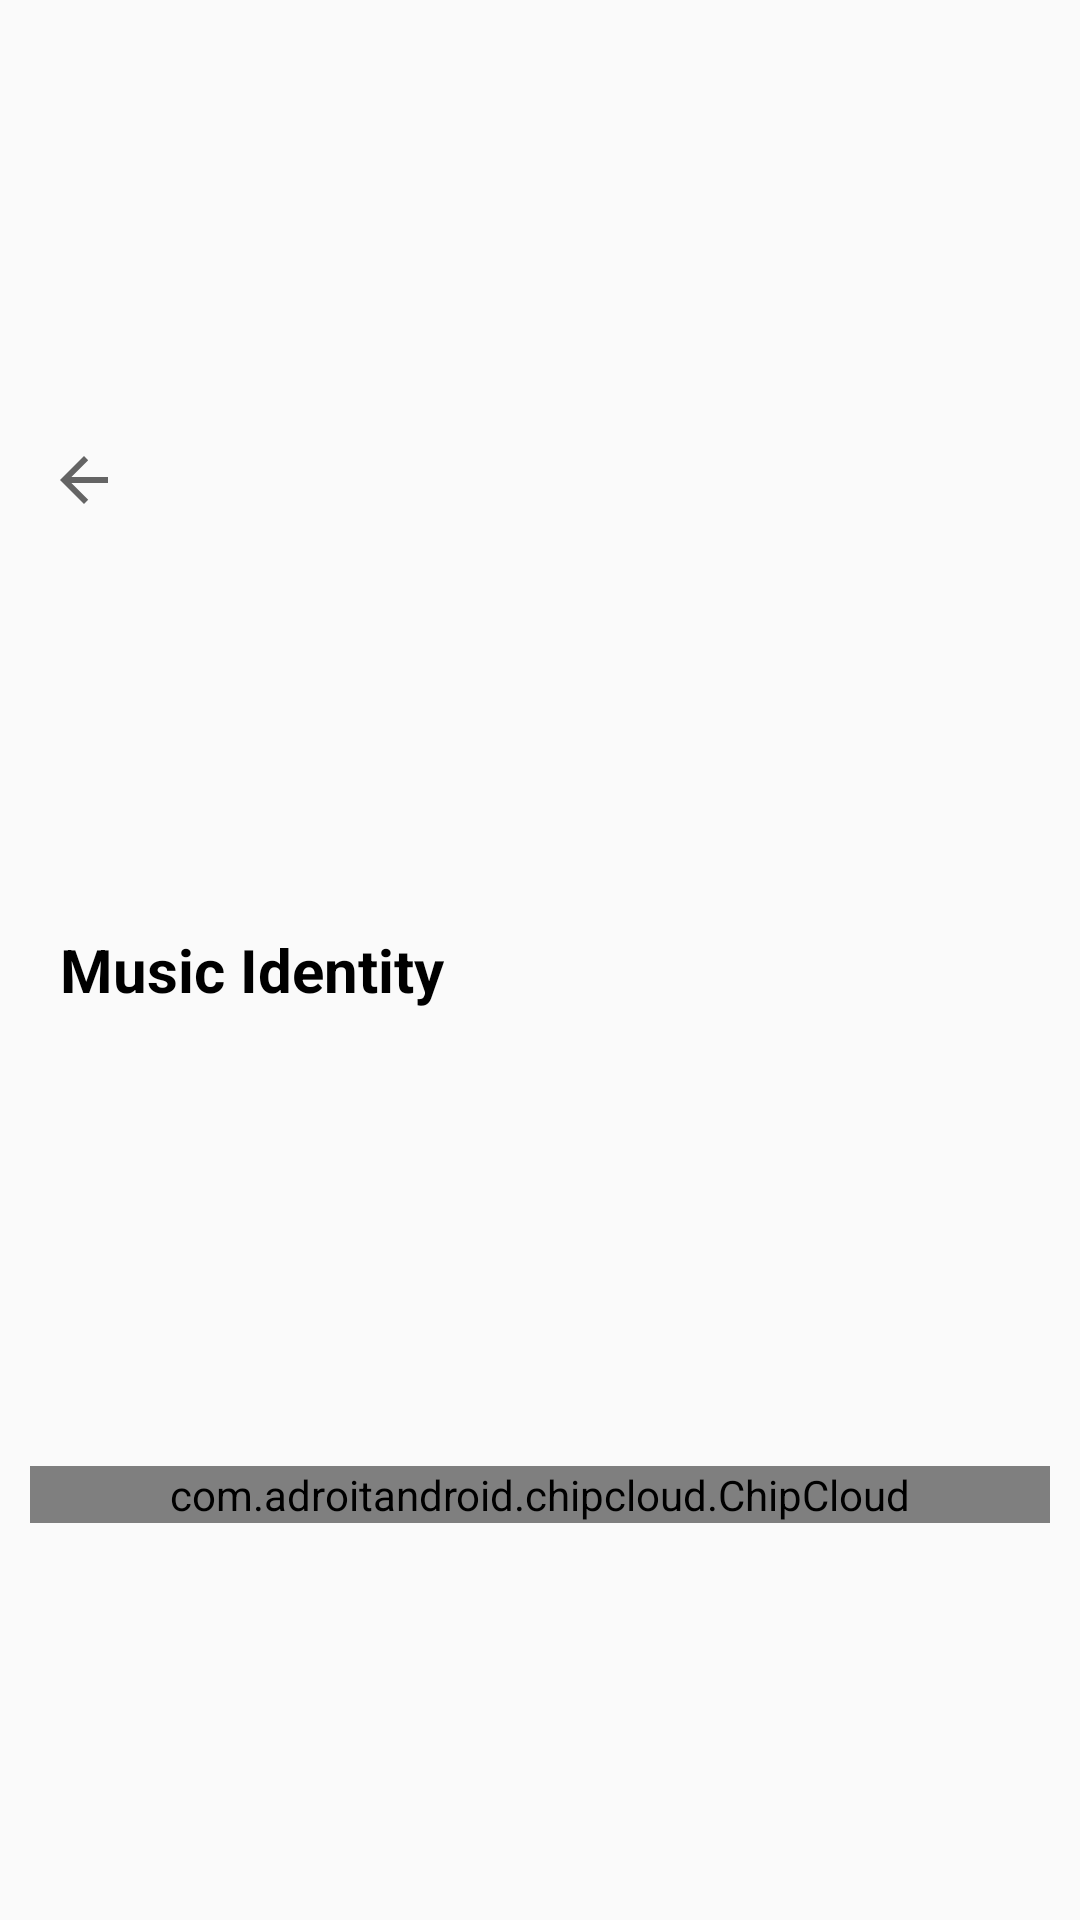

Layout XML and referenced resources for this Android screen:
<!-- AndroidManifest.xml: application theme AppTheme -->
<!-- res/layout/activity_info_chips.xml -->
<?xml version="1.0" encoding="utf-8"?>
<android.support.v4.widget.NestedScrollView android:layout_width="match_parent"
    android:layout_height="match_parent"
    android:fillViewport="true"
    xmlns:android="http://schemas.android.com/apk/res/android">

    <android.support.constraint.ConstraintLayout xmlns:android="http://schemas.android.com/apk/res/android"
        xmlns:app="http://schemas.android.com/apk/res-auto"
        xmlns:tools="http://schemas.android.com/tools"
        android:layout_width="match_parent"
        android:layout_height="match_parent"
        tools:context=".MyInfoChipsActivity">

        <android.support.v7.widget.Toolbar
            android:id="@+id/toolbar"
            android:layout_width="match_parent"
            android:layout_height="35dp"
            android:layout_marginTop="10dp"
            app:layout_constraintBottom_toTopOf="@+id/chipsTitle"
            app:layout_constraintEnd_toEndOf="parent"
            app:layout_constraintStart_toStartOf="parent"
            app:layout_constraintTop_toTopOf="parent"
            app:navigationIcon="?attr/homeAsUpIndicator" />

        <TextView
            android:id="@+id/chipsTitle"
            android:layout_width="wrap_content"
            android:layout_height="wrap_content"
            android:layout_marginLeft="20dp"
            android:text="Music Identity"
            android:textColor="@color/black"
            android:textSize="20dp"
            android:textStyle="bold"
            app:layout_constraintBottom_toTopOf="@+id/chip_cloud"
            app:layout_constraintEnd_toEndOf="parent"
            app:layout_constraintHorizontal_bias="0.0"
            app:layout_constraintStart_toStartOf="parent"
            app:layout_constraintTop_toBottomOf="@+id/toolbar"
            app:layout_constraintVertical_chainStyle="spread_inside" />

        <com.adroitandroid.chipcloud.ChipCloud xmlns:chipcloud="http://schemas.android.com/apk/res-auto"
            android:id="@+id/chip_cloud"
            android:layout_width="match_parent"
            android:layout_height="wrap_content"
            android:layout_marginLeft="10dp"
            android:layout_marginTop="20dp"
            android:layout_marginRight="10dp"
            android:isScrollContainer="true"
            android:scrollbars="vertical"
            chipcloud:allCaps="true"
            chipcloud:deselectTransitionMS="500"
            chipcloud:deselectedColor="@color/deselected_color"
            chipcloud:deselectedFontColor="@color/deselected_font_color"
            chipcloud:gravity="staggered"
            chipcloud:layout_constraintBottom_toBottomOf="parent"
            chipcloud:layout_constraintEnd_toEndOf="parent"
            chipcloud:layout_constraintHorizontal_bias="0.0"
            chipcloud:layout_constraintStart_toStartOf="parent"
            chipcloud:layout_constraintTop_toBottomOf="@+id/chipsTitle"
            chipcloud:minHorizontalSpacing="32dp"
            chipcloud:selectMode="multi"
            chipcloud:selectTransitionMS="750"
            chipcloud:selectedColor="@color/selected_color"
            chipcloud:selectedFontColor="@color/selected_font_color"
            chipcloud:textSize="15sp"
            chipcloud:verticalSpacing="16dp" />

    </android.support.constraint.ConstraintLayout>
</android.support.v4.widget.NestedScrollView>
<!-- resources referenced by this layout -->
<resources>
  <color name="black">#000000</color>
  <style name="AppTheme" parent="Theme.AppCompat.Light.NoActionBar">
          
          <item name="colorPrimary">@color/colorPrimary</item>
          <item name="colorPrimaryDark">@color/colorPrimaryDark</item>
          <item name="colorAccent">@color/colorAccent</item>
      </style>
  <color name="colorPrimary">#000</color>
  <color name="colorPrimaryDark">#000</color>
  <color name="colorAccent">#FF4081</color>
</resources>
